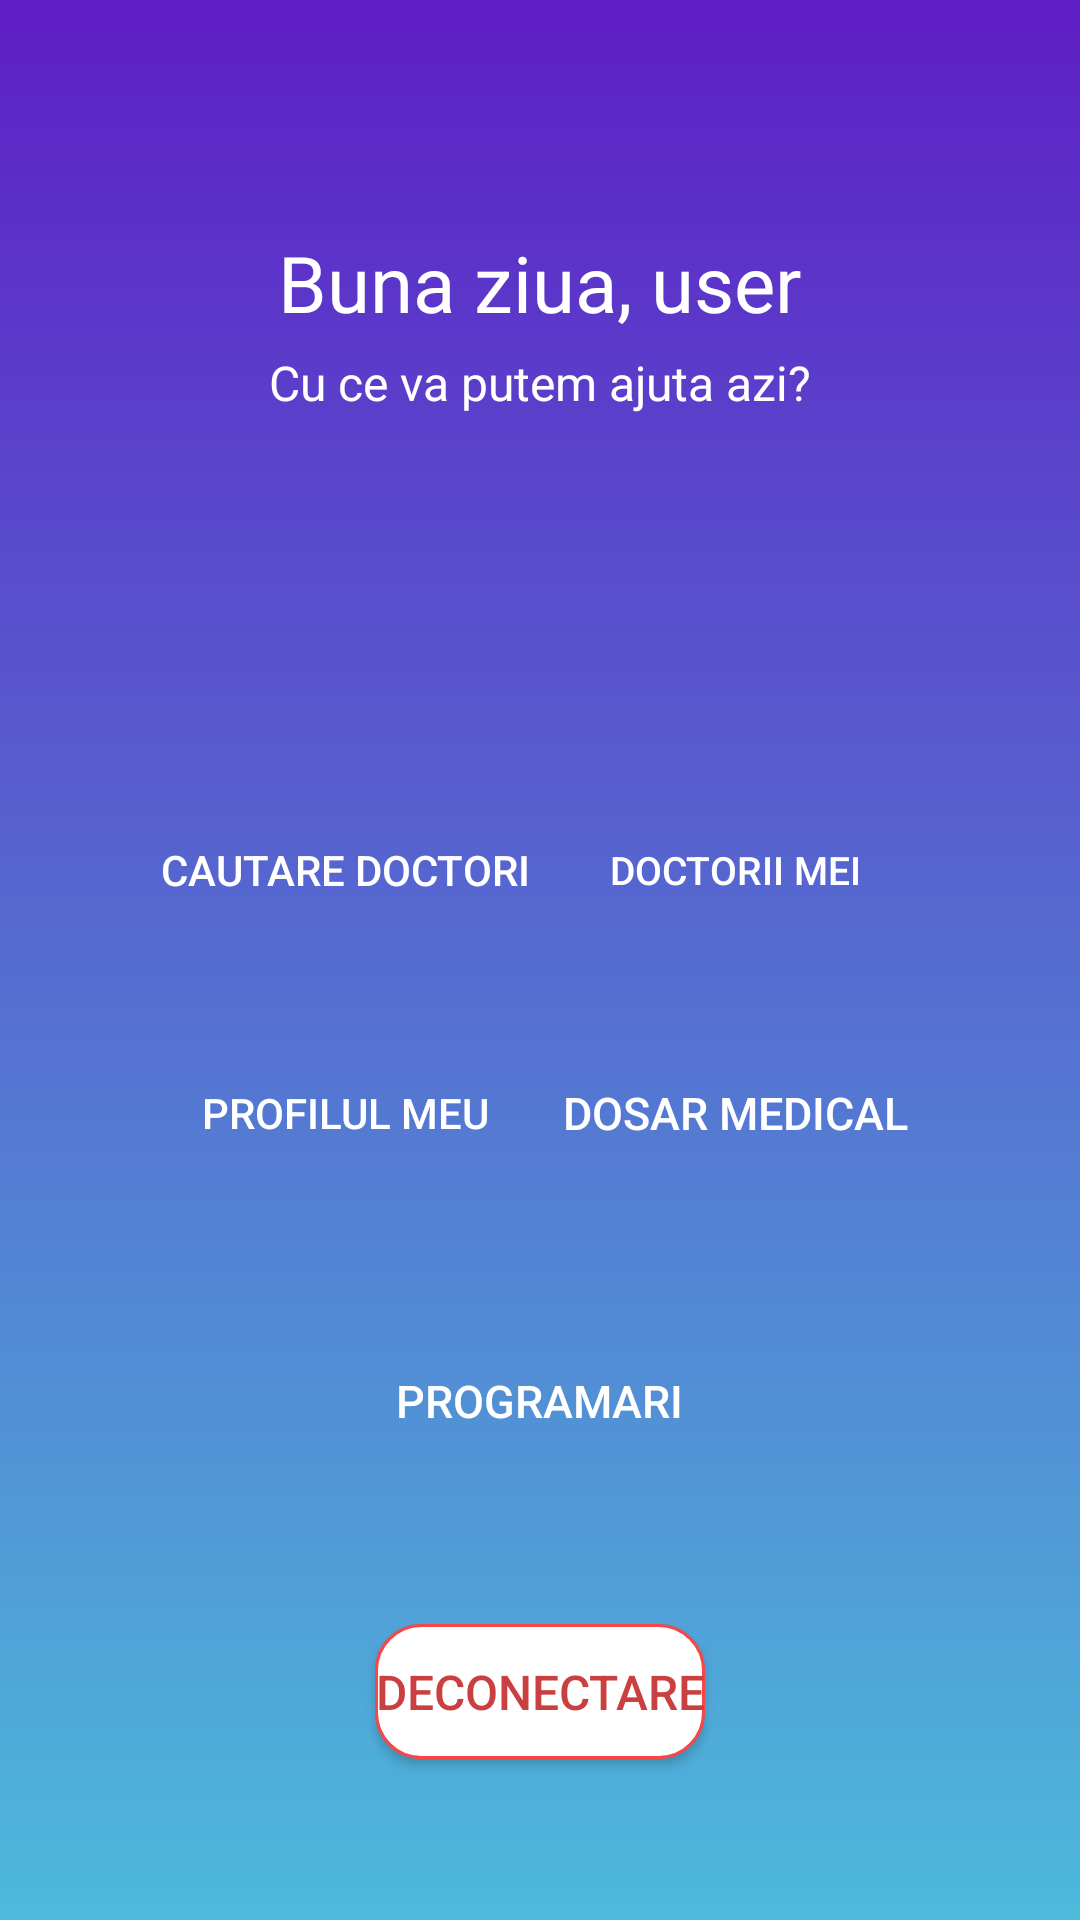

Here is an Android app screen rendered from its layout file. Give the layout XML and the strings, colors and styles it references.
<!-- AndroidManifest.xml: application theme Theme.DoctorPlus -->
<!-- res/layout/activity_home.xml -->
<?xml version="1.0" encoding="utf-8"?>
<androidx.constraintlayout.widget.ConstraintLayout xmlns:android="http://schemas.android.com/apk/res/android"
    xmlns:app="http://schemas.android.com/apk/res-auto"
    xmlns:tools="http://schemas.android.com/tools"
    android:layout_width="match_parent"
    android:layout_height="match_parent"
    android:background="@drawable/home_background"
    tools:context=".HomeActivity">

    <Button
        android:id="@+id/signOutBtn"
        android:layout_width="wrap_content"
        android:layout_height="45dp"
        android:background="@drawable/button_danger"
        android:text="Deconectare"
        android:textColor="#CA3F3F"
        android:textSize="16sp"
        app:layout_constraintBottom_toBottomOf="parent"
        app:layout_constraintEnd_toEndOf="parent"
        app:layout_constraintStart_toStartOf="parent"
        app:layout_constraintTop_toTopOf="parent"
        app:layout_constraintVertical_bias="0.91" />

    <LinearLayout
        android:id="@+id/view"
        android:layout_width="0dp"
        android:layout_height="215dp"
        android:background="@drawable/rectangle_round"
        android:elevation="6dp"
        android:gravity="center"
        android:orientation="vertical"
        app:layout_constraintEnd_toEndOf="parent"
        app:layout_constraintStart_toStartOf="parent"
        app:layout_constraintTop_toTopOf="parent">

        <TextView
            android:id="@+id/welcomeText"
            android:layout_width="wrap_content"
            android:layout_height="wrap_content"
            android:text="Buna ziua, user"
            android:textColor="#ffffff"
            android:textSize="26sp" />

        <TextView
            android:layout_width="wrap_content"
            android:layout_height="wrap_content"
            android:layout_marginTop="5dp"
            android:text="Cu ce va putem ajuta azi?"
            android:textColor="#ffffff"
            android:textSize="16sp" />
    </LinearLayout>

    <Button
        android:id="@+id/btnRequst"
        android:layout_width="150dp"
        android:layout_height="60dp"
        android:layout_marginRight="40dp"
        android:background="@drawable/button_home"
        android:text="Dosar Medical"
        android:textColor="@color/textColor"
        android:textSize="15sp"
        app:layout_constraintBottom_toTopOf="@+id/signOutBtn"
        app:layout_constraintEnd_toEndOf="parent"
        app:layout_constraintHorizontal_bias="1.0"
        app:layout_constraintStart_toStartOf="parent"
        app:layout_constraintTop_toBottomOf="@+id/myDoctors"
        app:layout_constraintVertical_bias="0.131" />

    <Button
        android:id="@+id/myDoctors"
        android:layout_width="150dp"
        android:layout_height="60dp"
        android:layout_marginRight="40dp"
        android:background="@drawable/button_home"
        android:text="Doctorii Mei"
        android:textColor="@color/textColor"
        android:textSize="13sp"
        app:layout_constraintBottom_toTopOf="@+id/signOutBtn"
        app:layout_constraintEnd_toEndOf="parent"
        app:layout_constraintHorizontal_bias="1.0"
        app:layout_constraintStart_toStartOf="parent"
        app:layout_constraintTop_toBottomOf="@+id/view"
        app:layout_constraintVertical_bias="0.169" />

    <Button
        android:id="@+id/appointement2"
        android:layout_width="150dp"
        android:layout_height="60dp"
        android:background="@drawable/button_home"
        android:text="Programari"
        android:textColor="@color/textColor"
        android:textSize="15sp"
        app:layout_constraintBottom_toTopOf="@+id/signOutBtn"
        app:layout_constraintEnd_toEndOf="parent"
        app:layout_constraintHorizontal_bias="0.498"
        app:layout_constraintStart_toStartOf="parent"
        app:layout_constraintTop_toBottomOf="@+id/view"
        app:layout_constraintVertical_bias="0.833" />

    <Button
        android:id="@+id/profile"
        android:layout_width="150dp"
        android:layout_height="60dp"
        android:layout_marginLeft="40dp"
        android:background="@drawable/button_home"
        android:text="Profilul Meu"
        android:textColor="@color/textColor"
        android:textSize="14sp"
        app:layout_constraintBottom_toTopOf="@+id/signOutBtn"
        app:layout_constraintEnd_toEndOf="parent"
        app:layout_constraintHorizontal_bias="0.0"
        app:layout_constraintStart_toStartOf="parent"
        app:layout_constraintTop_toBottomOf="@+id/searchBtn"
        app:layout_constraintVertical_bias="0.131" />

    <Button
        android:id="@+id/searchBtn"
        android:layout_width="150dp"
        android:layout_height="60dp"
        android:layout_marginLeft="40dp"
        android:background="@drawable/button_home"
        android:text="Cautare Doctori"
        android:textColor="@color/textColor"
        android:textSize="14sp"
        app:layout_constraintBottom_toTopOf="@+id/signOutBtn"
        app:layout_constraintEnd_toEndOf="parent"
        app:layout_constraintHorizontal_bias="0.0"
        app:layout_constraintStart_toStartOf="parent"
        app:layout_constraintTop_toBottomOf="@+id/view"
        app:layout_constraintVertical_bias="0.169" />


</androidx.constraintlayout.widget.ConstraintLayout>
<!-- resources referenced by this layout -->
<resources>
  <color name="textColor">#FFFFFF</color>
  <!-- drawable button_danger (drawable) -->
  <?xml version="1.0" encoding="utf-8"?>
  <shape xmlns:android="http://schemas.android.com/apk/res/android"
      android:shape="rectangle" android:padding="10dp">
      <solid android:color="#FFFFFF"/>
      <corners android:radius="15dp"/>
      <stroke
          android:width="1dp"
          android:color="#f64747"/>
  </shape>
  <!-- drawable home_background (drawable) -->
  <?xml version="1.0" encoding="utf-8"?>
  <layer-list xmlns:android="http://schemas.android.com/apk/res/android">
      <item>
          <shape android:shape="rectangle">
              <gradient
                  android:angle="90"
                  android:startColor="#4DBADB"
                  android:endColor="#5E1EC6"
                  android:type="linear" />
          </shape>
      </item>
  </layer-list>
  <style name="Theme.DoctorPlus" parent="Theme.MaterialComponents.DayNight.NoActionBar">
          
          <item name="colorPrimary">@color/colorPrimary</item>
          <item name="colorPrimaryVariant">@color/colorPrimaryDark</item>
          <item name="colorOnPrimary">@color/colorAccent</item>
  
          
          <item name="colorSecondary">@color/material_dynamic_secondary100</item>
          <item name="colorSecondaryVariant">@color/design_default_color_secondary_variant</item>
          <item name="colorOnSecondary">@color/design_default_color_on_secondary</item>
          
          <item name="android:statusBarColor">?attr/colorPrimaryVariant</item>
          
          <item name="colorAccent">#7F51E6</item>
  
      </style>
  <color name="colorPrimary">#61C58E</color>
  <color name="colorPrimaryDark">#278580</color>
  <color name="colorAccent">#FFFFFF</color>
</resources>
